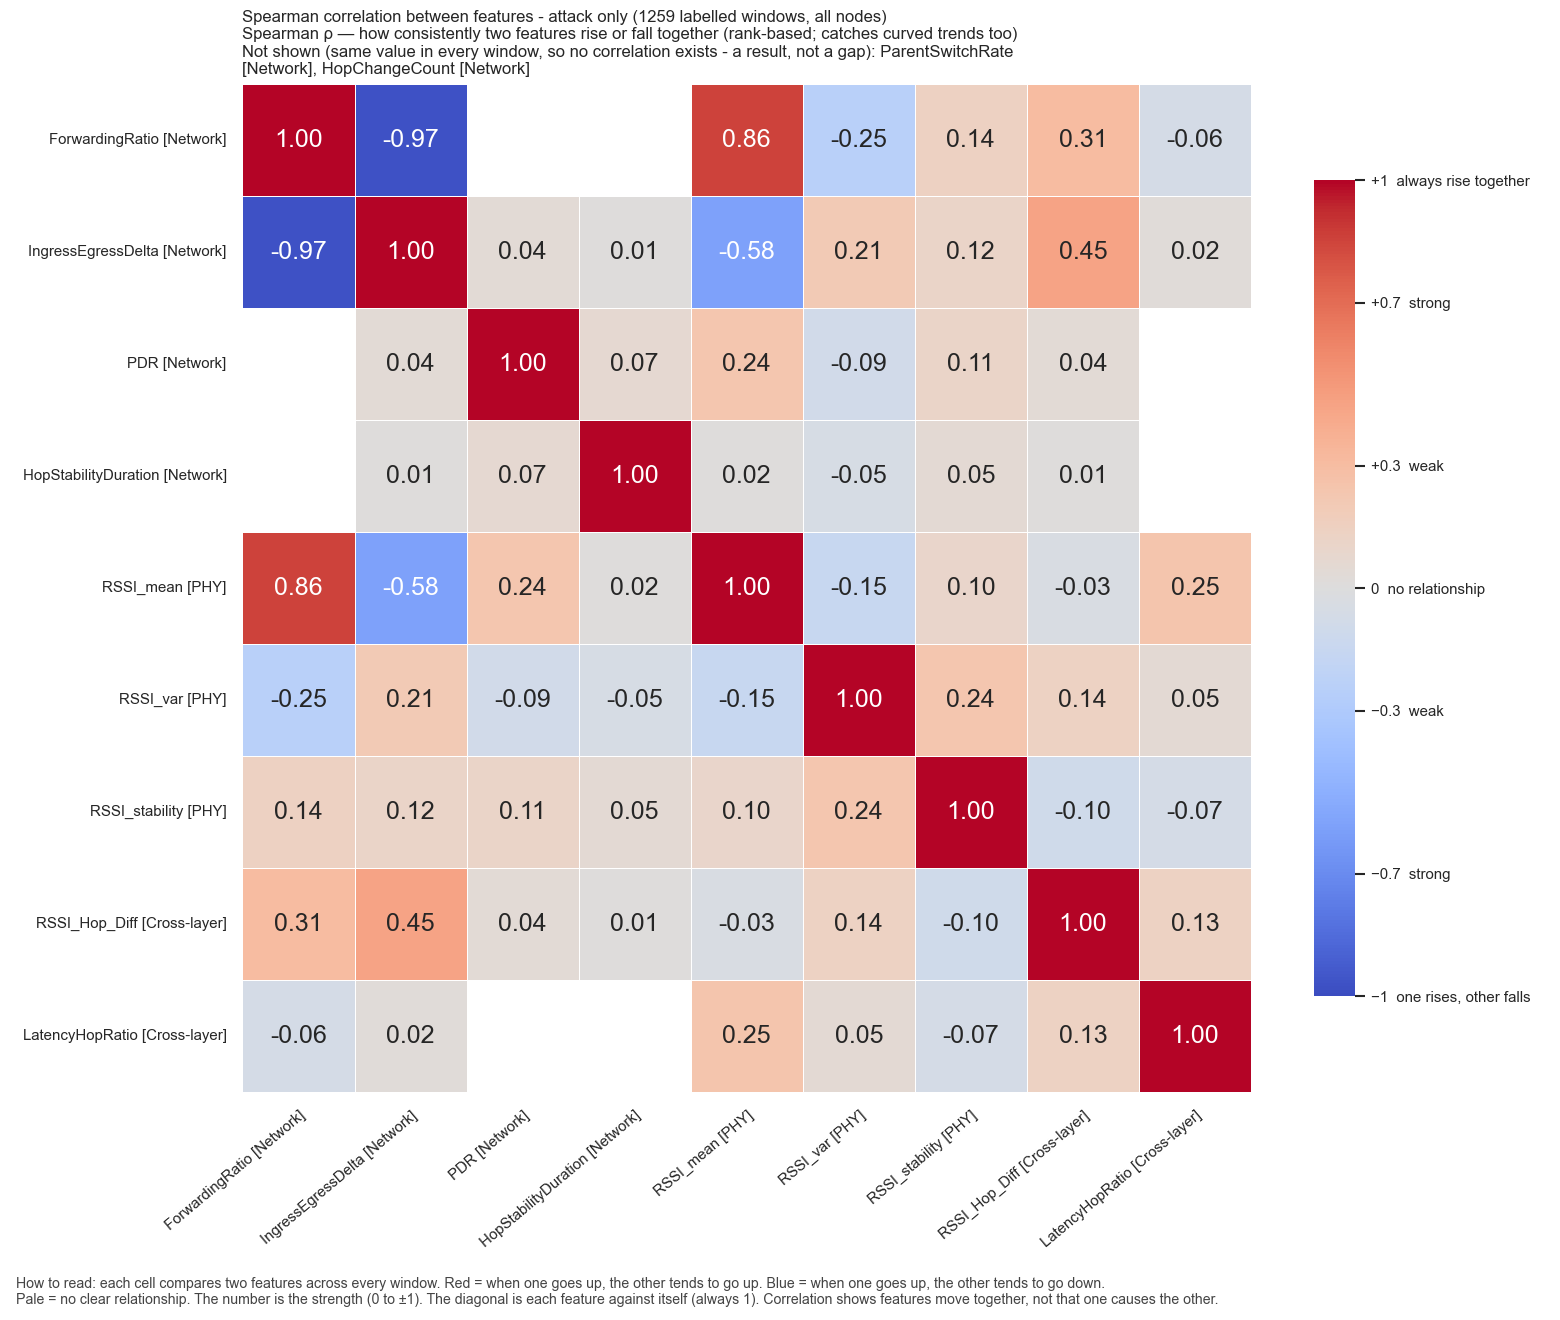

The table this chart was drawn from, first rows:
, ForwardingRatio, IngressEgressDelta, PDR, HopStabilityDuration, RSSI_mean, RSSI_var, RSSI_stability, RSSI_Hop_Diff, LatencyHopRatio
ForwardingRatio, 1.0, -0.9713, , , 0.8559, -0.2463, 0.1429, 0.3107, -0.06284
IngressEgressDelta, -0.9713, 1.0, 0.04096, 0.01169, -0.5804, 0.2072, 0.1167, 0.4484, 0.02367
PDR, , 0.04096, 1.0, 0.0667, 0.2395, -0.09163, 0.114, 0.04333, 
HopStabilityDuration, , 0.01169, 0.0667, 1.0, 0.01523, -0.05308, 0.05359, 0.01432, 
RSSI_mean, 0.8559, -0.5804, 0.2395, 0.01523, 1.0, -0.1537, 0.09855, -0.03344, 0.2457
RSSI_var, -0.2463, 0.2072, -0.09163, -0.05308, -0.1537, 1.0, 0.2409, 0.1371, 0.05171
RSSI_stability, 0.1429, 0.1167, 0.114, 0.05359, 0.09855, 0.2409, 1.0, -0.09835, -0.06932
RSSI_Hop_Diff, 0.3107, 0.4484, 0.04333, 0.01432, -0.03344, 0.1371, -0.09835, 1.0, 0.1349
LatencyHopRatio, -0.06284, 0.02367, , , 0.2457, 0.05171, -0.06932, 0.1349, 1.0
